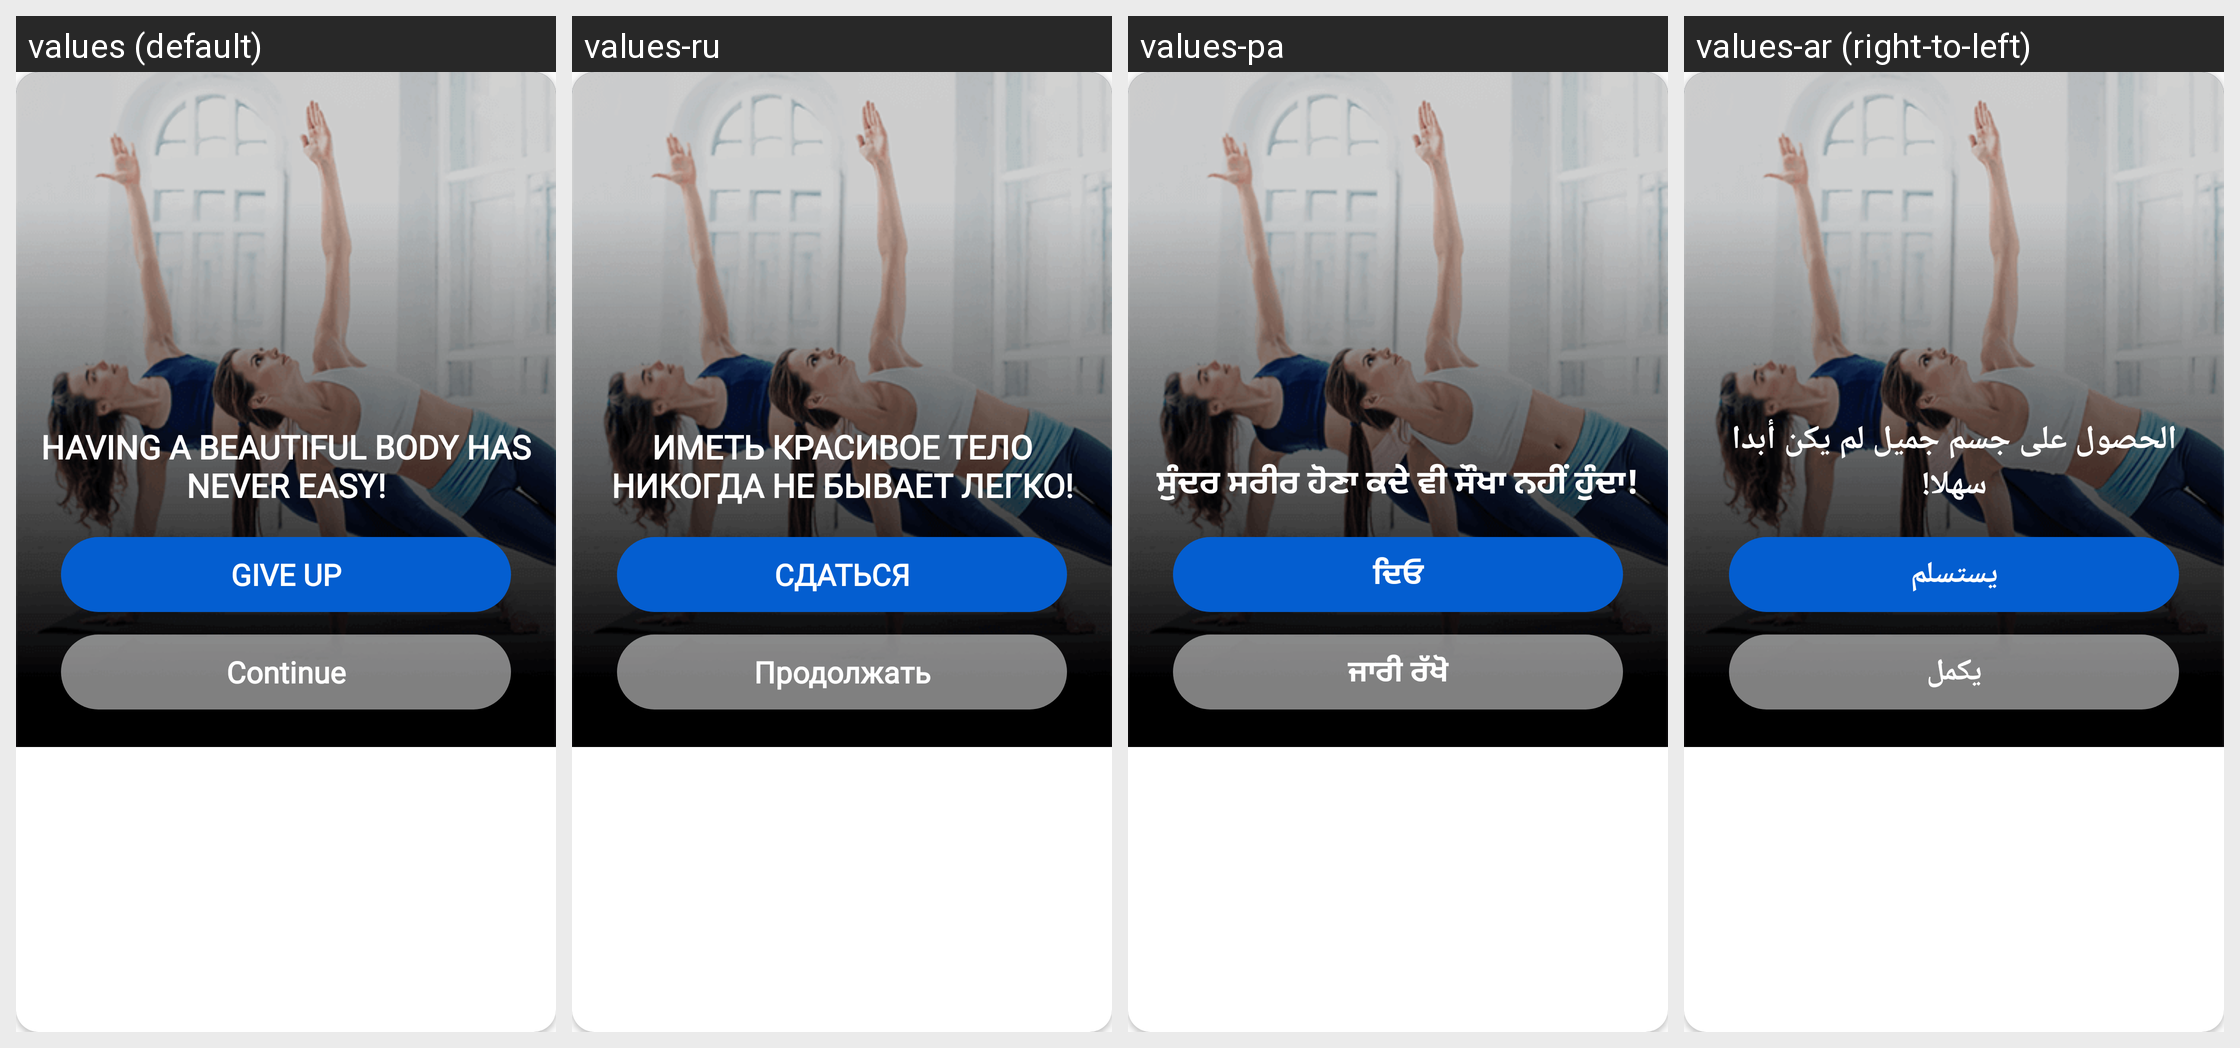

Here is an Android app screen in its default locale and in the app's own translations. Write out the translated-string differences for the strings that appear on this screen.
Android screen res/layout/dialog_stopexcercise.xml rendered under 4 locales, left to right: values (default), values-ru, values-pa, values-ar (right-to-left). Device: Nexus 5 (rendered at 1080×1920; each locale shown at half size, 540×960, under a caption strip naming it); theme AppTheme.
Other locales in the repository, not shown: values-bn, values-da, values-es, values-fa, values-fr, values-hi, values-it, values-ko, values-nl, values-pl, values-pt, values-sv, values-ta, values-te, values-th, values-tr, values-zh.
Strings drawn on this screen, with the default value and each locale's value (text and hints the layout hard-codes, and strings that could not be matched under every locale, appear in the picture but are not listed):

having_a_beautiful_body_has_never_easy
  values: Having a beautiful body has never easy!
  values-ru: Иметь красивое тело никогда не бывает легко!
  values-pa: ਸੁੰਦਰ ਸਰੀਰ ਹੋਣਾ ਕਦੇ ਵੀ ਸੌਖਾ ਨਹੀਂ ਹੁੰਦਾ!
  values-ar: الحصول على جسم جميل لم يكن أبدا سهلا!

give_up
  values: GIVE UP
  values-ru: СДАТЬСЯ
  values-pa: ਦਿਓ
  values-ar: يستسلم

com_continue
  values: Continue
  values-ru: Продолжать
  values-pa: ਜਾਰੀ ਰੱਖੋ
  values-ar: يكمل
